Image classification data set "Dataset" (MaulaIlma/Indonesian-Batik-Recognition-Using-GLCM-and-CDH-Methods on GitHub). Class labels (14): Bandung, Bogor, Ciamis, Cimahi, Cirebon, Garut, Indramayu, Kabupaten Bandung, Kabupaten Cirebon, Kabupaten Tasikmalaya, Kuningan, Majalengka, Sumedang, Tasikmalaya.

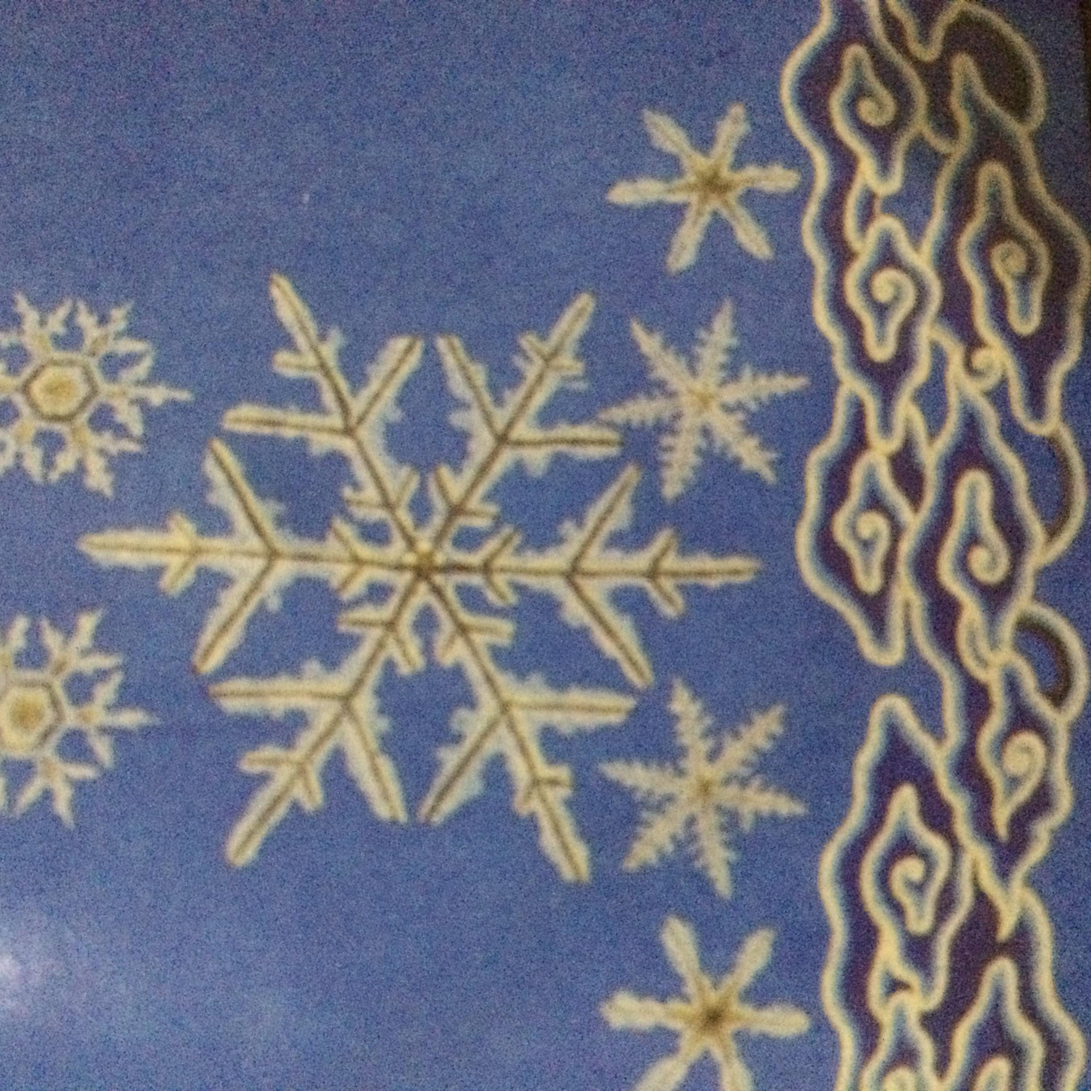
Label: Kabupaten Cirebon

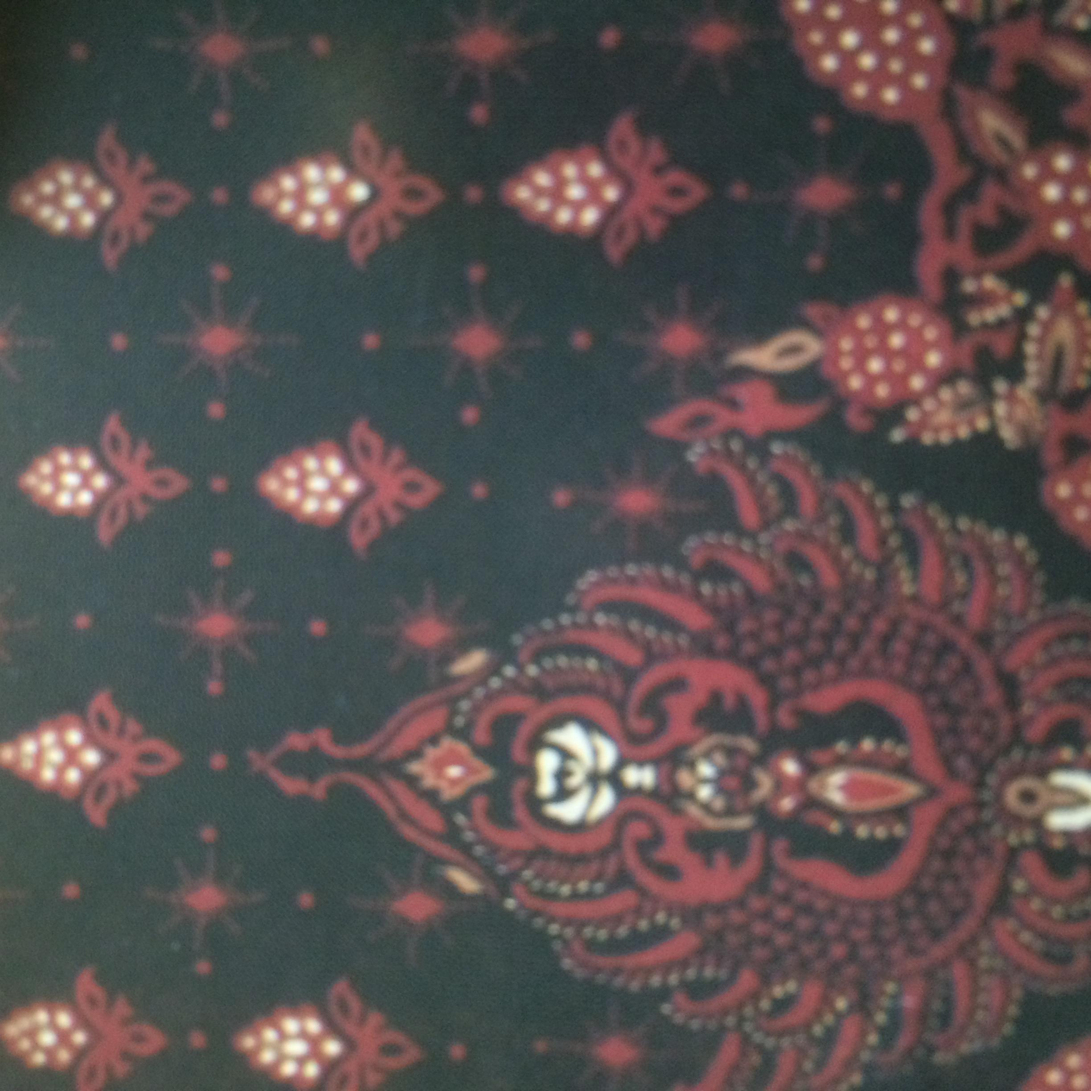
Label: Kabupaten Bandung

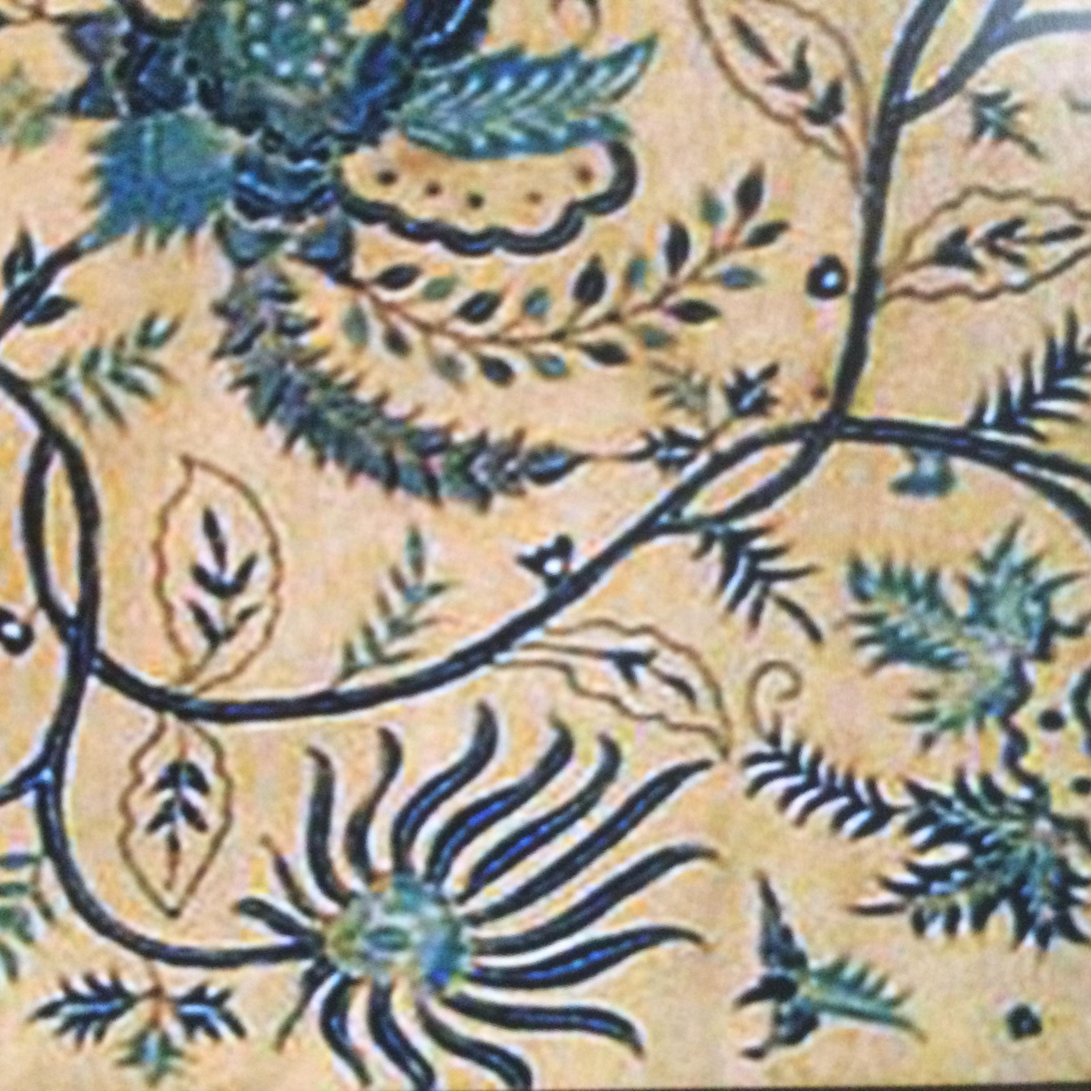
Label: Cirebon

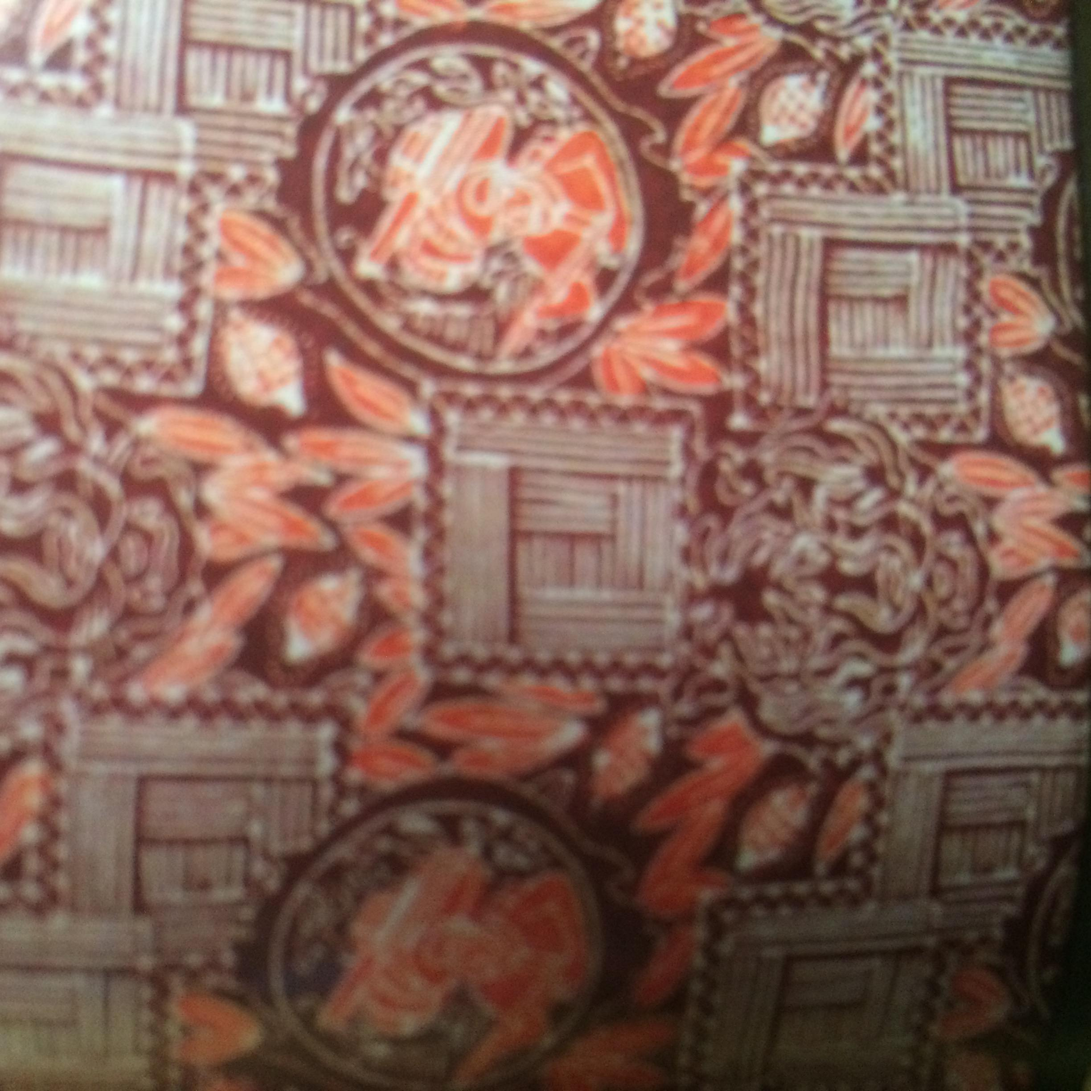
Label: Cimahi

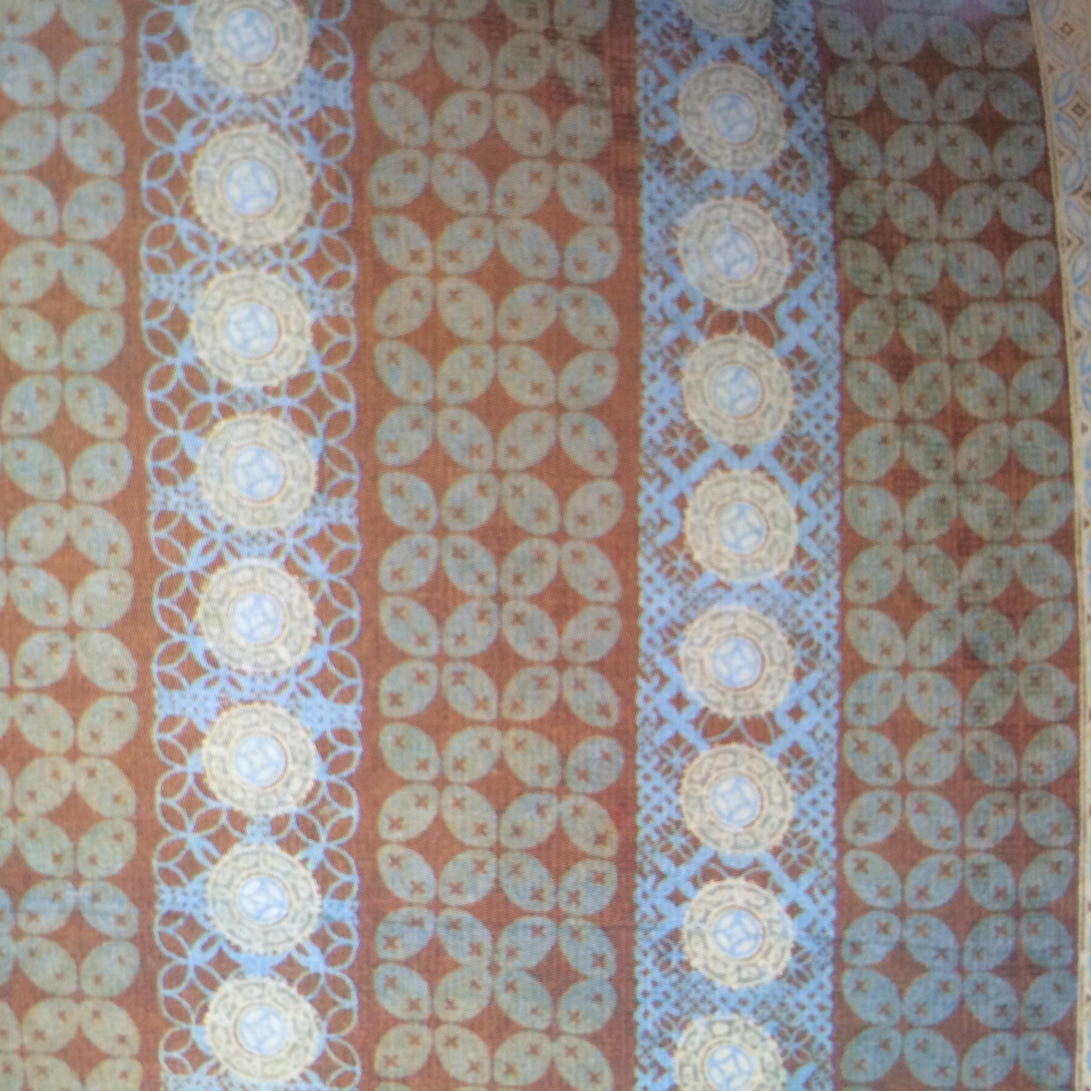
Label: Bandung

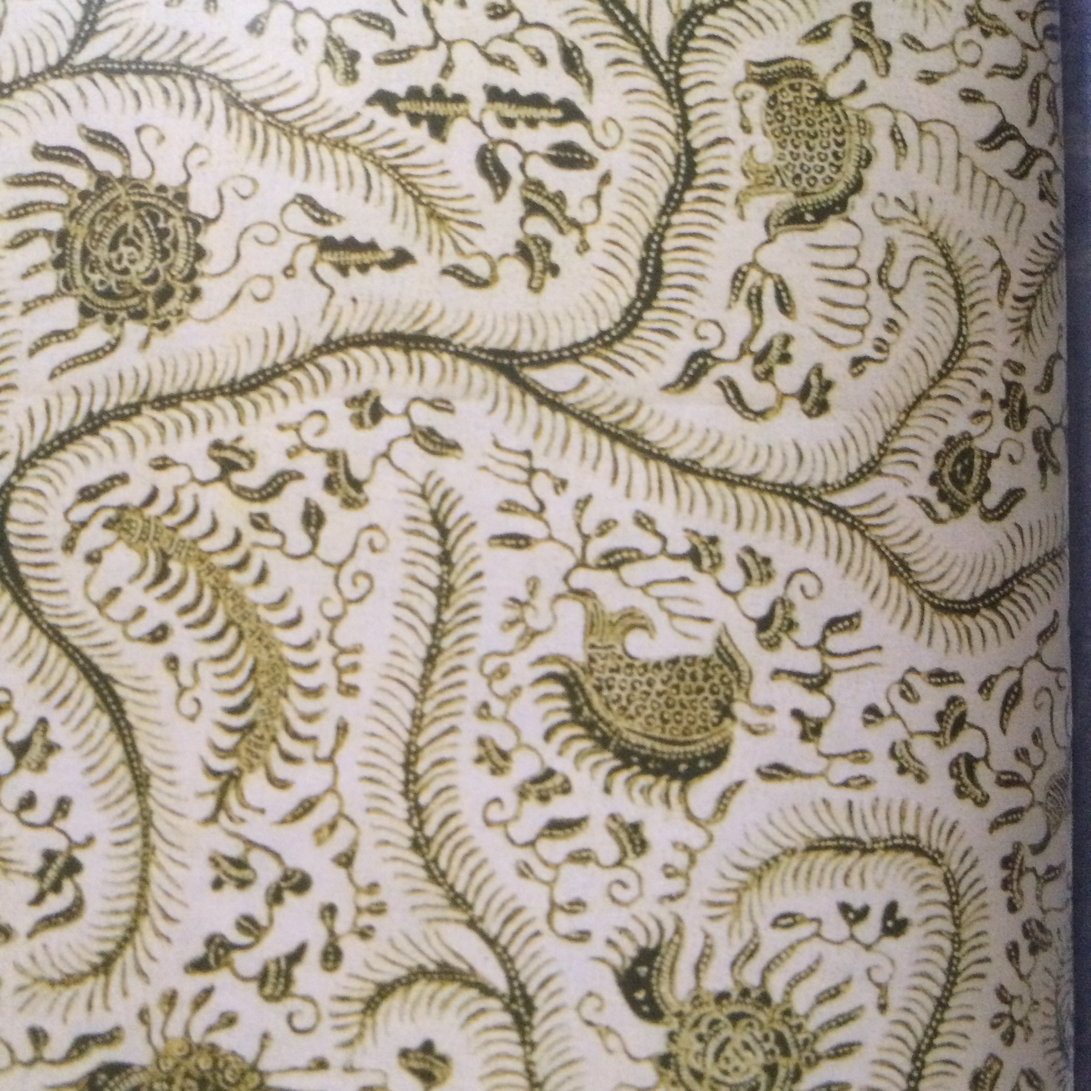
Label: Indramayu
